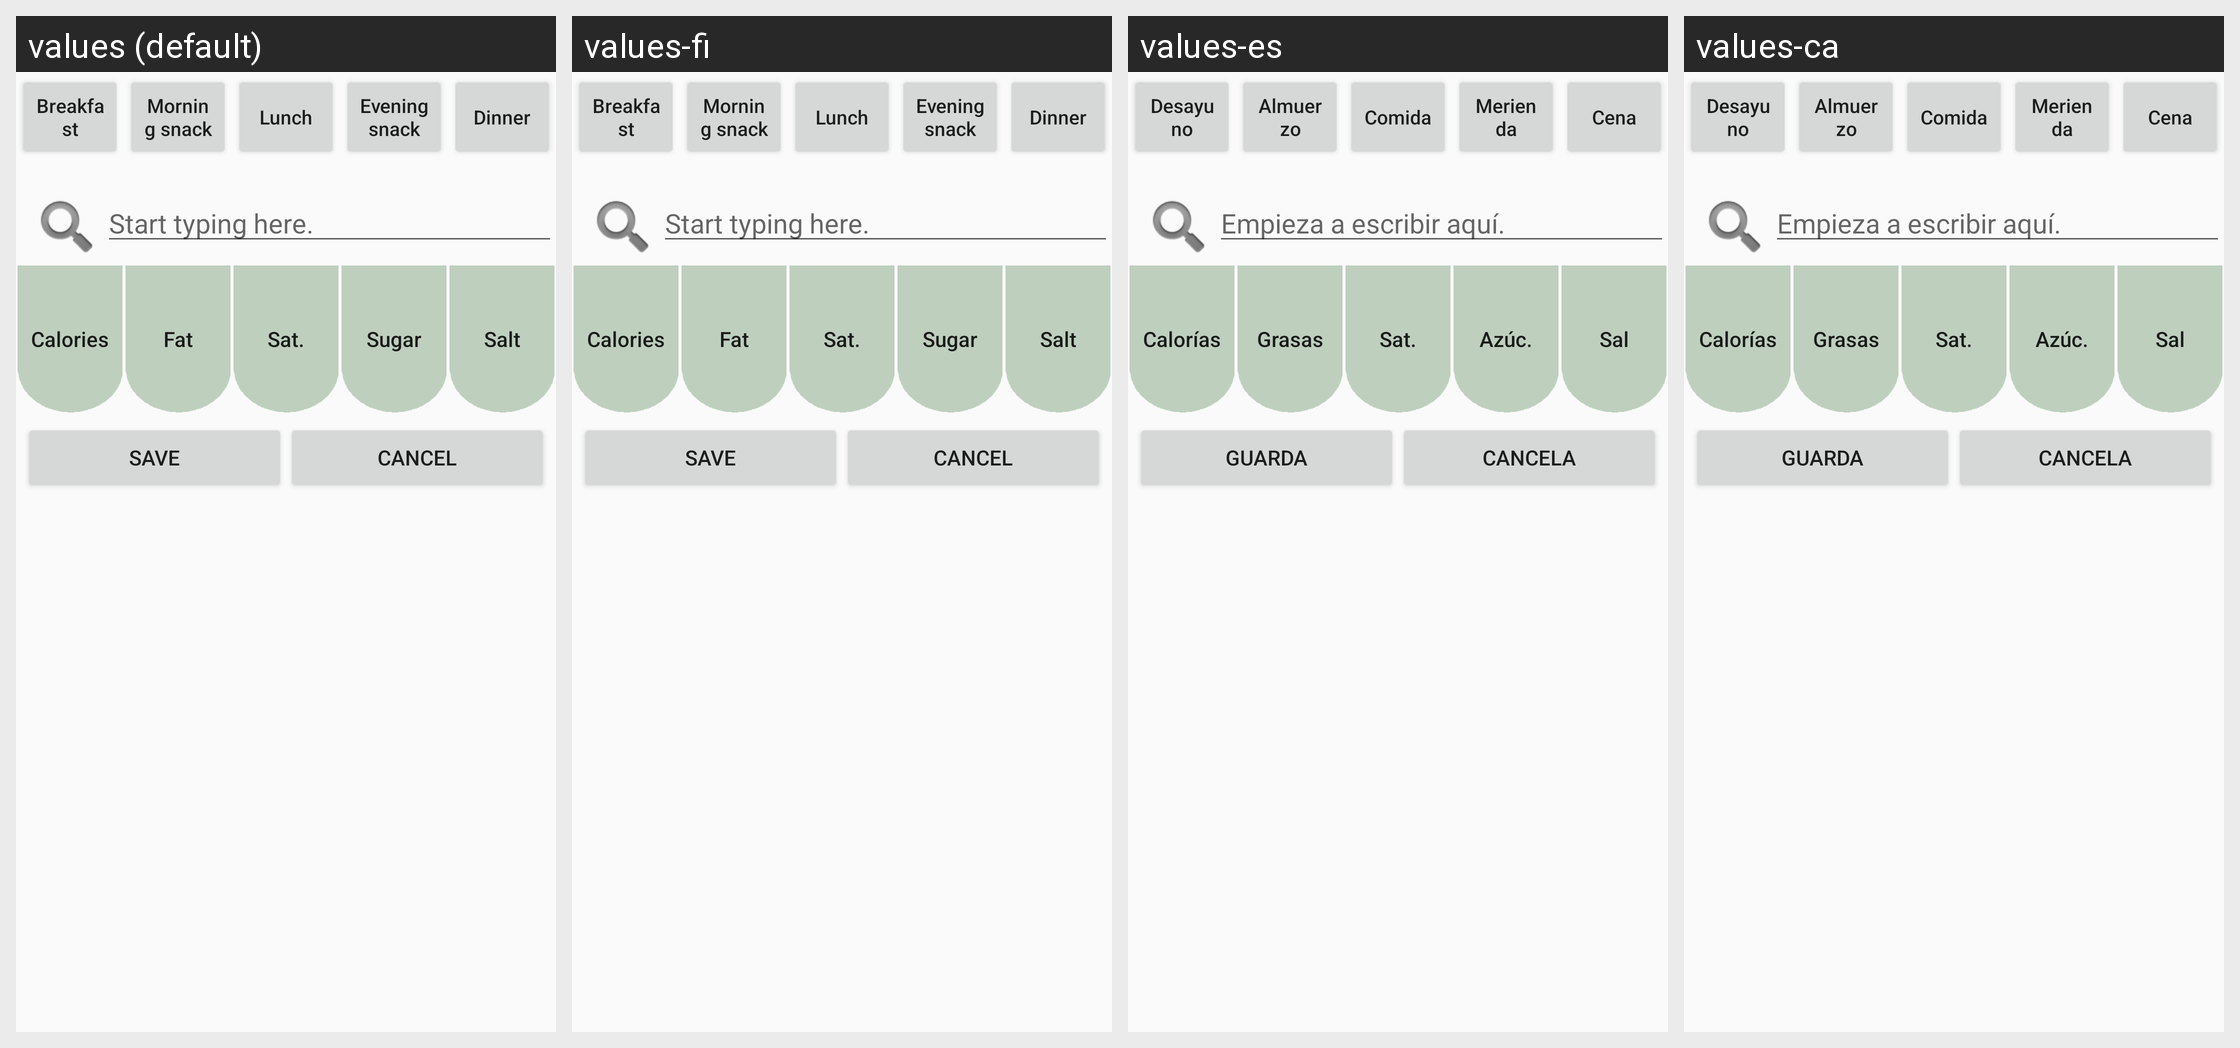

This grid shows one Android layout under several languages. Give, for every string resource on the screen, its name, the default text and each shown locale's text.
Android screen res/layout/fd_select_food.xml rendered under 4 locales, left to right: values (default), values-fi, values-es, values-ca. Device: Nexus 5 (rendered at 1080×1920; each locale shown at half size, 540×960, under a caption strip naming it); theme AppTheme.
Strings drawn on this screen, with the default value and each locale's value (text and hints the layout hard-codes, and strings that could not be matched under every locale, appear in the picture but are not listed):

breakfast
  values: Breakfast
  values-fi: Breakfast
  values-es: Desayuno
  values-ca: Desayuno

morning_snack
  values: Morning snack
  values-fi: Morning snack
  values-es: Almuerzo
  values-ca: Almuerzo

lunch
  values: Lunch
  values-fi: Lunch
  values-es: Comida
  values-ca: Comida

evening_snack
  values: Evening snack
  values-fi: Evening snack
  values-es: Merienda
  values-ca: Merienda

dinner
  values: Dinner
  values-fi: Dinner
  values-es: Cena
  values-ca: Cena

food_selection_hint
  values: Start typing here.
  values-fi: Start typing here.
  values-es: Empieza a escribir aquí.
  values-ca: Empieza a escribir aquí.

calories
  values: Calories
  values-fi: Calories
  values-es: Calorías
  values-ca: Calorías

fat2
  values: Fat
  values-fi: Fat
  values-es: Grasas
  values-ca: Grasas

fasat2
  values: Sat.
  values-fi: Sat.
  values-es: Sat.
  values-ca: Sat.

sugar2
  values: Sugar
  values-fi: Sugar
  values-es: Azúc.
  values-ca: Azúc.

na2
  values: Salt
  values-fi: Salt
  values-es: Sal
  values-ca: Sal

save
  values: Save
  values-fi: Save
  values-es: Guarda
  values-ca: Guarda

cancel
  values: Cancel
  values-fi: Cancel
  values-es: Cancela
  values-ca: Cancela
